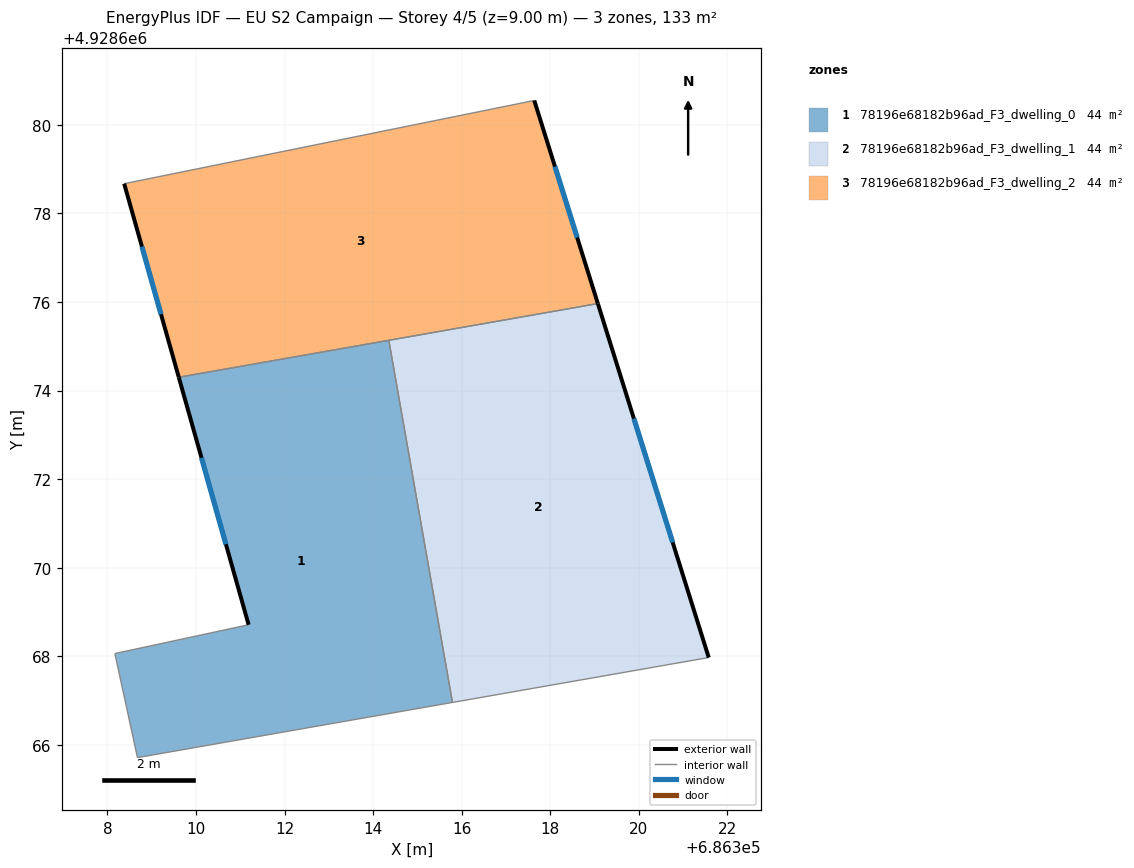
=== STOREY PLAN SPEC (per zone: floor XY polygon, exterior-wall plan segments, windows/doors) ===
zone 1: 78196e68182b96ad_F3_dwelling_0  (44.3 m²)
  floor: (686315.79, 4928666.96) (686314.35, 4928675.13) (686309.61, 4928674.30) (686311.19, 4928668.71) (686308.17, 4928668.06) (686308.68, 4928665.71)
  exterior wall: (686311.19, 4928668.71) – (686309.61, 4928674.30)  [5.8 m]
    window: (686310.67, 4928670.53) – (686310.12, 4928672.48)  [2.1 m²]
  interior walls: 5
zone 2: 78196e68182b96ad_F3_dwelling_1  (44.3 m²)
  floor: (686321.58, 4928667.97) (686319.07, 4928675.96) (686314.35, 4928675.13) (686315.79, 4928666.96)
  exterior wall: (686319.07, 4928675.96) – (686321.58, 4928667.97)  [8.4 m]
    window: (686319.89, 4928673.36) – (686320.76, 4928670.57)  [3.1 m²]
  interior walls: 3
zone 3: 78196e68182b96ad_F3_dwelling_2  (44.3 m²)
  floor: (686319.07, 4928675.96) (686317.64, 4928680.55) (686308.38, 4928678.67) (686309.61, 4928674.30)
  exterior wall: (686317.64, 4928680.55) – (686319.07, 4928675.96)  [4.8 m]
    window: (686318.10, 4928679.06) – (686318.61, 4928677.46)  [1.8 m²]
  exterior wall: (686309.61, 4928674.30) – (686308.38, 4928678.67)  [4.5 m]
    window: (686309.21, 4928675.72) – (686308.78, 4928677.25)  [1.7 m²]
  interior walls: 3

=== DERIVED (storey summary) ===
Building: EU S2 Campaign
Storey: 4 of 5  (floor level z = 9.00 m)
Storey gross floor area: 132.9 m²
Zones on this storey: 3
  - 78196e68182b96ad_F3_dwelling_0: floor 44.3 m²; exterior wall 5.8 m (17.4 m²); 1 window(s) 2.1 m²; WWR 12.2%
  - 78196e68182b96ad_F3_dwelling_1: floor 44.3 m²; exterior wall 8.4 m (25.1 m²); 1 window(s) 3.1 m²; WWR 12.2%
  - 78196e68182b96ad_F3_dwelling_2: floor 44.3 m²; exterior wall 9.3 m (28.0 m²); 2 window(s) 3.4 m²; WWR 12.2%
Zone adjacency (shared interzone walls):
  - 78196e68182b96ad_F3_dwelling_0 ↔ 78196e68182b96ad_F3_dwelling_1
  - 78196e68182b96ad_F3_dwelling_0 ↔ 78196e68182b96ad_F3_dwelling_2
  - 78196e68182b96ad_F3_dwelling_1 ↔ 78196e68182b96ad_F3_dwelling_2